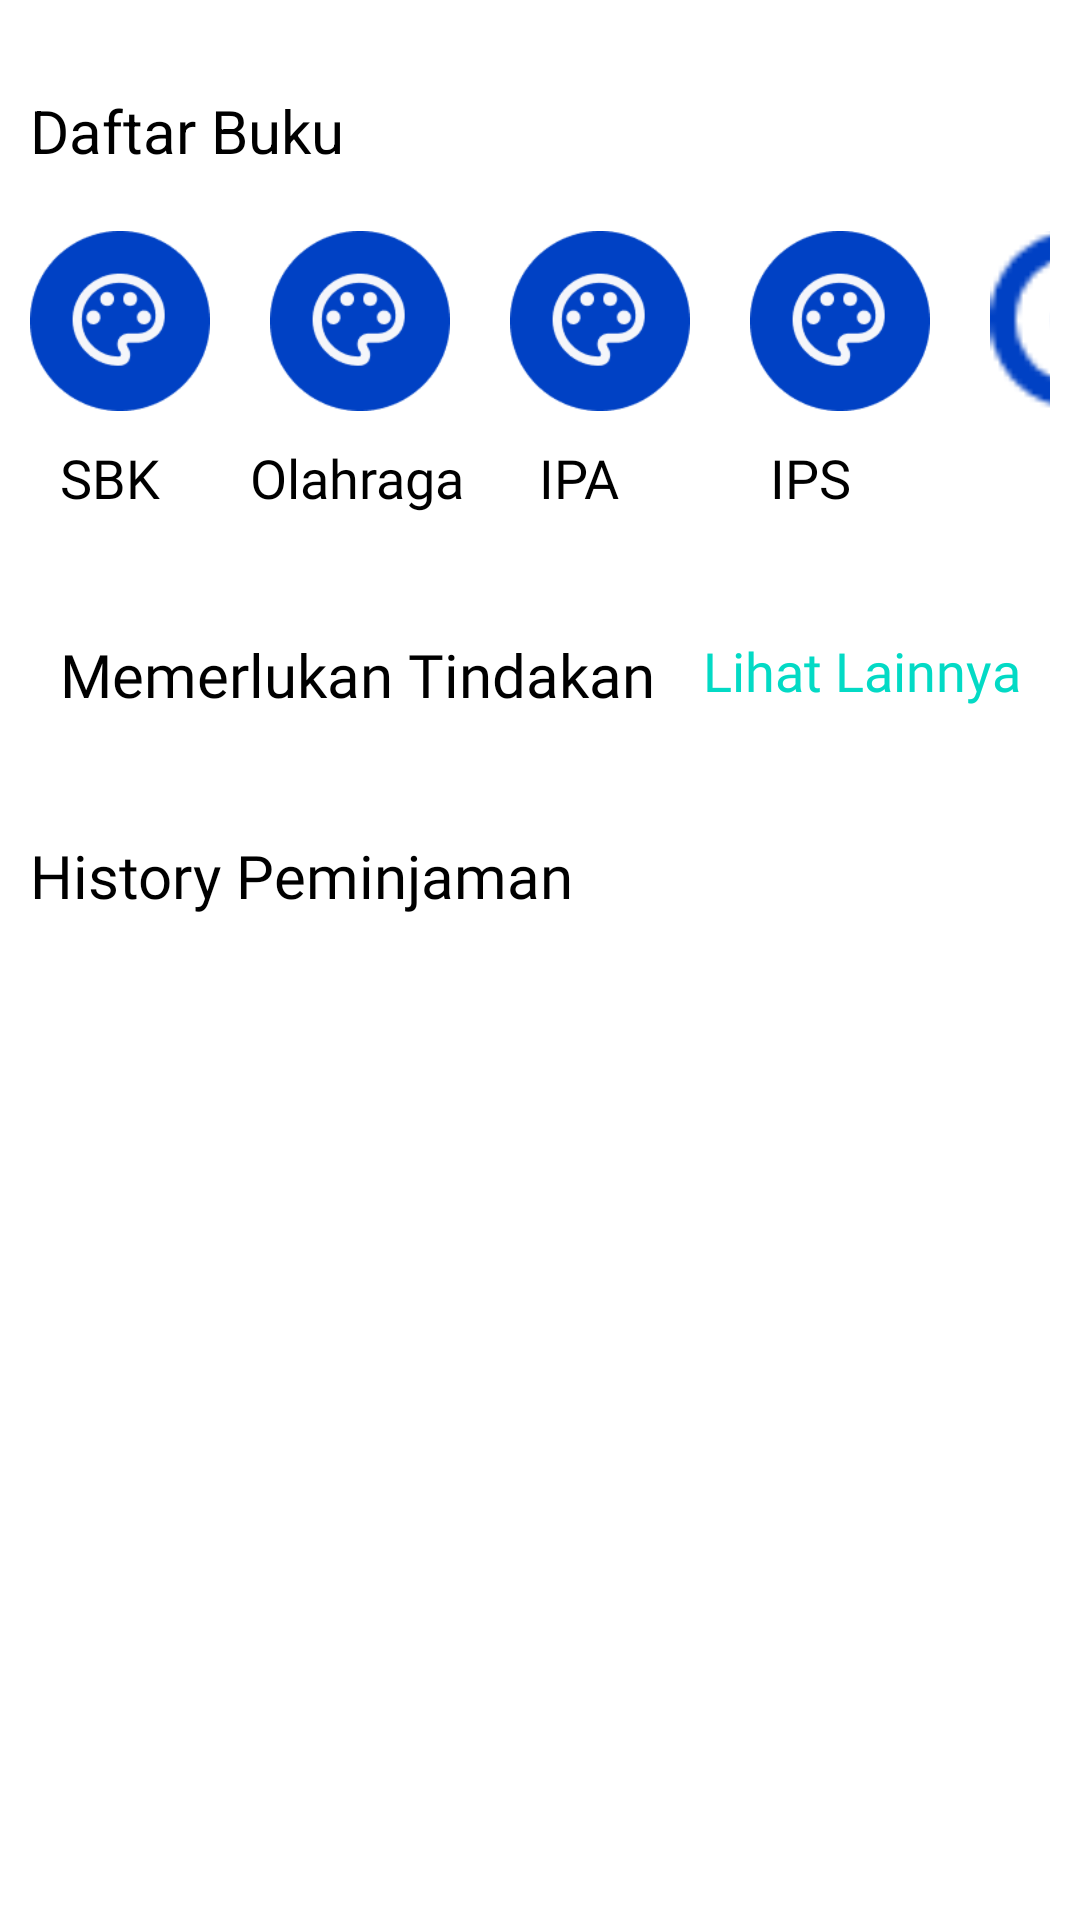

The Android layout XML behind this screen, and the referenced resources:
<!-- AndroidManifest.xml: application theme Theme.AppCompat.Light.NoActionBar -->
<!-- res/layout/fragment_home.xml -->
<?xml version="1.0" encoding="utf-8"?>
<LinearLayout xmlns:android="http://schemas.android.com/apk/res/android"
    xmlns:tools="http://schemas.android.com/tools"
    android:layout_width="match_parent"
    android:layout_height="wrap_content"
    android:gravity="center_horizontal"
    android:orientation="vertical"
    android:background="@color/white"
    tools:context=".ui.home">


        <LinearLayout
            android:id="@+id/linear_card_tindakan"
            android:layout_width="wrap_content"
            android:layout_height="wrap_content"
            android:layout_marginTop="20dp"
            android:gravity="center_horizontal"
            android:orientation="horizontal">

            <RelativeLayout
                android:layout_width="match_parent"
                android:layout_height="wrap_content"
                android:gravity="center_horizontal">

                <TextView
                    android:layout_width="match_parent"
                    android:layout_height="wrap_content"
                    android:layout_marginStart="10dp"
                    android:layout_marginTop="10dp"
                    android:layout_marginEnd="10dp"
                    android:layout_marginBottom="10dp"
                    android:text="Daftar Buku"
                    android:textColor="@color/black"
                    android:textSize="20sp" />

            </RelativeLayout>

        </LinearLayout>

        <LinearLayout
            android:id="@+id/card_icons"
            android:layout_width="match_parent"
            android:layout_height="wrap_content"
            android:layout_margin="10dp"
            android:orientation="vertical">

            <LinearLayout
                android:id="@+id/icons"
                android:layout_width="match_parent"
                android:layout_height="wrap_content"
                android:gravity="end|left"
                android:orientation="horizontal">

                <ImageView
                    android:id="@+id/ic_sbk"
                    android:layout_width="60dp"
                    android:layout_height="60dp"
                    android:layout_marginRight="20dp"
                    android:src="@drawable/sbk" />

                <ImageView
                    android:id="@+id/ic_olahraga"
                    android:layout_width="60dp"
                    android:layout_height="60dp"
                    android:layout_marginRight="20dp"
                    android:src="@drawable/sbk" />

                <ImageView
                    android:id="@+id/ic_ipa"
                    android:layout_width="60dp"
                    android:layout_height="60dp"
                    android:layout_marginRight="20dp"
                    android:src="@drawable/sbk" />

                <ImageView
                    android:id="@+id/ic_ips"
                    android:layout_width="60dp"
                    android:layout_height="60dp"
                    android:layout_marginRight="20dp"
                    android:src="@drawable/sbk" />

                <ImageView
                    android:id="@+id/ic_more"
                    android:layout_width="60dp"
                    android:layout_height="60dp"
                    android:layout_marginRight="20dp"
                    android:src="@drawable/more" />

            </LinearLayout>

            <LinearLayout
                android:id="@+id/icons_name"
                android:layout_width="match_parent"
                android:layout_height="wrap_content"
                android:layout_gravity="center|left"
                android:layout_margin="10dp"
                android:orientation="horizontal">

                <TextView
                    android:layout_width="wrap_content"
                    android:layout_height="wrap_content"
                    android:fontFamily="@font/mulish"
                    android:text="SBK"
                    android:textColor="@color/black"
                    android:textSize="18sp" />

                <TextView
                    android:layout_width="wrap_content"
                    android:layout_height="wrap_content"
                    android:layout_marginLeft="30dp"
                    android:fontFamily="@font/mulish"
                    android:text="Olahraga"
                    android:textColor="@color/black"
                    android:textSize="18sp" />

                <TextView
                    android:layout_width="wrap_content"
                    android:layout_height="wrap_content"
                    android:layout_marginLeft="25dp"
                    android:fontFamily="@font/mulish"
                    android:text="IPA"
                    android:textColor="@color/black"
                    android:textSize="18sp" />

                <TextView
                    android:layout_width="wrap_content"
                    android:layout_height="wrap_content"
                    android:layout_marginLeft="50dp"
                    android:fontFamily="@font/mulish"
                    android:text="IPS"
                    android:textColor="@color/black"
                    android:textSize="18sp" />


            </LinearLayout>

        </LinearLayout>

        <LinearLayout
            android:id="@+id/card_tindakan"
            android:layout_width="wrap_content"
            android:layout_height="wrap_content"
            android:layout_margin="10dp"
            android:gravity="center_horizontal"
            android:orientation="vertical">

            <RelativeLayout
                android:layout_width="wrap_content"
                android:layout_height="wrap_content"
                android:gravity="center_horizontal"
                android:padding="10dp">

                <TextView
                    android:id="@+id/txt_tindakan"
                    android:layout_width="match_parent"
                    android:layout_height="wrap_content"
                    android:fontFamily="@font/mulish"
                    android:text="Memerlukan Tindakan"
                    android:textAlignment="textStart"
                    android:textColor="@color/black"
                    android:textSize="20sp" />

                <TextView
                    android:layout_width="match_parent"
                    android:layout_height="wrap_content"
                    android:fontFamily="@font/mulish"
                    android:text="Lihat Lainnya"
                    android:textAlignment="textEnd"
                    android:textColor="@color/teal_200"
                    android:textSize="18sp" />

                <androidx.recyclerview.widget.RecyclerView
                    android:id="@+id/rv_tindakanHome"
                    android:layout_width="match_parent"
                    android:layout_height="wrap_content"
                    android:layout_below="@id/txt_tindakan"
                    android:layout_marginTop="10dp" />

            </RelativeLayout>

        </LinearLayout>

        <LinearLayout
            android:layout_width="match_parent"
            android:layout_height="wrap_content"
            android:layout_margin="10dp"
            android:gravity="center_vertical"
            android:orientation="vertical">

            <TextView
                android:id="@+id/history"
                android:layout_width="match_parent"
                android:layout_height="wrap_content"
                android:fontFamily="@font/mulish"
                android:text="History Peminjaman"
                android:textAlignment="textStart"
                android:textColor="@color/black"
                android:textSize="20sp" />

            <androidx.recyclerview.widget.RecyclerView
                android:id="@+id/rv_HistoryHome"
                android:orientation="horizontal"
                android:layout_width="match_parent"
                android:layout_height="match_parent"
                android:clipToPadding="false"
                android:paddingStart="10dp"
                android:paddingEnd="10dp" />

        </LinearLayout>



</LinearLayout>
<!-- resources referenced by this layout -->
<resources>
  <color name="black">#FF000000</color>
  <color name="teal_200">#FF03DAC5</color>
  <color name="white">#FFFFFFFF</color>
  <!-- drawable more: png bitmap (drawable, 1140 bytes) -->
  <!-- drawable sbk: png bitmap (drawable, 4284 bytes) -->
  <style name="Theme.AppCompat.Light.NoActionBar" parent="Theme.MaterialComponents.DayNight.NoActionBar">
      
      <item name="android:navigationBarColor">@android:color/transparent</item>
      <item name="android:statusBarColor">@android:color/transparent</item>
      <item name="android:windowLightStatusBar">?attr/isLightTheme</item>
    </style>
</resources>
